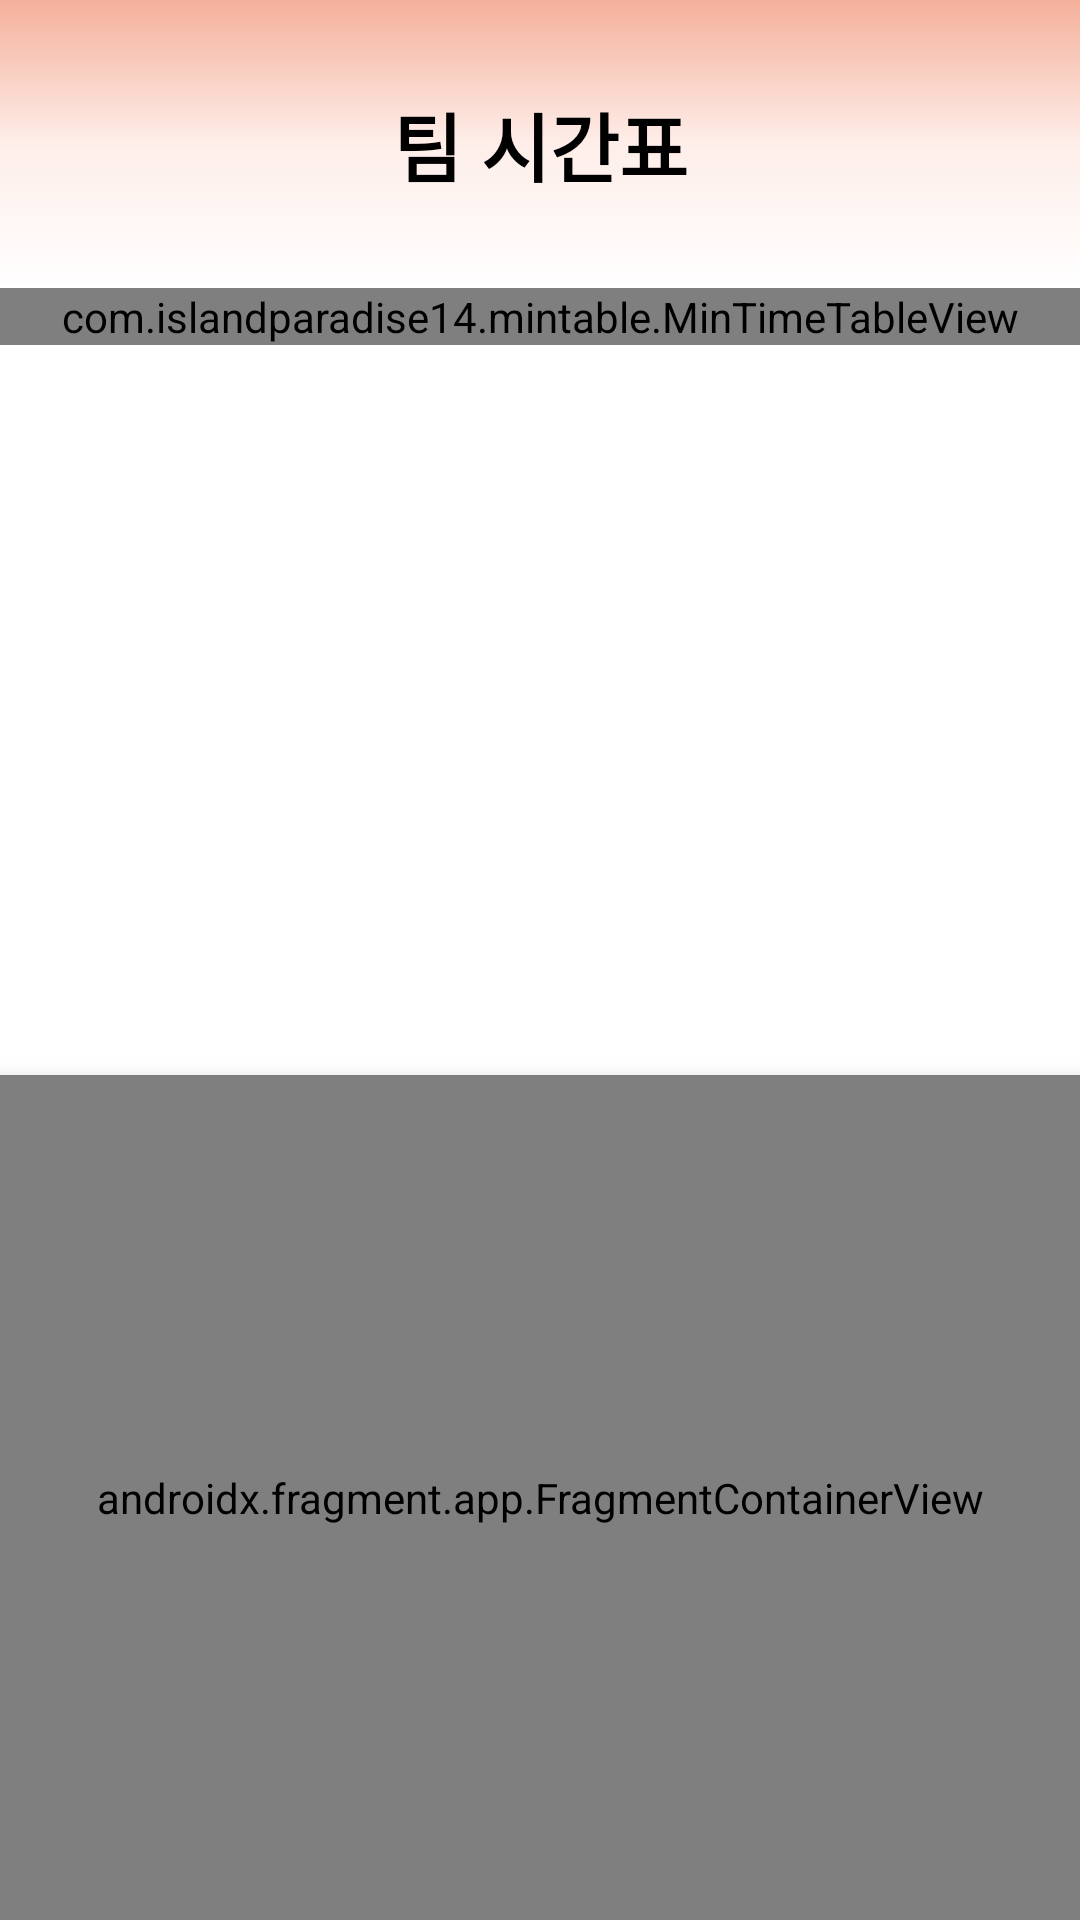

Produce the Android XML layout that renders to this screen, including the resource entries it uses.
<!-- AndroidManifest.xml: application theme Theme.Relay -->
<!-- res/layout/fragment_timetable_edit_main.xml -->
<?xml version="1.0" encoding="utf-8"?>
<androidx.constraintlayout.widget.ConstraintLayout xmlns:android="http://schemas.android.com/apk/res/android"
    xmlns:app="http://schemas.android.com/apk/res-auto"
    xmlns:tools="http://schemas.android.com/tools"
    android:layout_width="match_parent"
    android:layout_height="match_parent"
    android:background="@color/white">

    <androidx.constraintlayout.widget.ConstraintLayout
        android:id="@+id/container_title"
        android:layout_width="match_parent"
        android:layout_height="0dp"
        android:background="@drawable/bg_gradient"
        app:layout_constraintHeight_percent="0.15"
        app:layout_constraintTop_toTopOf="parent"
        app:layout_constraintStart_toStartOf="parent"
        app:layout_constraintEnd_toEndOf="parent">

        <ImageButton
            android:id="@+id/btn_back"
            android:layout_width="35dp"
            android:layout_height="35dp"
            android:background="@drawable/ic_arrow_back"
            app:layout_constraintStart_toStartOf="parent"
            app:layout_constraintTop_toTopOf="parent"
            app:layout_constraintBottom_toBottomOf="parent"
            android:layout_marginHorizontal="15dp"/>

        <TextView
            android:id="@+id/tv_title"
            android:layout_width="wrap_content"
            android:layout_height="wrap_content"
            android:textStyle="bold"
            android:textSize="25sp"
            android:textColor="@color/black"
            android:text="@string/timetable_team"
            app:layout_constraintTop_toTopOf="parent"
            app:layout_constraintBottom_toBottomOf="parent"
            app:layout_constraintStart_toStartOf="parent"
            app:layout_constraintEnd_toEndOf="parent"/>


        <ImageButton
            android:id="@+id/btn_my_timetable"
            android:layout_width="40dp"
            android:layout_height="40dp"
            android:background="@drawable/ic_person"
            app:layout_constraintEnd_toEndOf="parent"
            app:layout_constraintTop_toTopOf="parent"
            app:layout_constraintBottom_toBottomOf="parent"
            android:layout_marginHorizontal="30dp"/>
    </androidx.constraintlayout.widget.ConstraintLayout>

    <ScrollView
        android:id="@+id/container_timetable"
        android:layout_width="match_parent"
        android:layout_height="0dp"
        app:layout_constraintHeight_percent="0.41"
        app:layout_constraintStart_toStartOf="parent"
        app:layout_constraintEnd_toEndOf="parent"
        app:layout_constraintTop_toBottomOf="@id/container_title"
        android:scrollbars="none"
        android:overScrollMode="never"
        >

        <com.islandparadise14.mintable.MinTimeTableView
            android:id="@+id/timetable"
            android:layout_width="match_parent"
            android:layout_height="wrap_content"
            app:isFullWidth="true"
            app:radiusOption="round"
            app:widthPadding="10"
            app:border="true"
            app:xEndLine="true"
            app:yEndLine="true"/>
    </ScrollView>

    <androidx.fragment.app.FragmentContainerView
        android:id="@+id/container_edit"
        android:layout_width="match_parent"
        android:layout_height="0dp"
        app:layout_constraintStart_toStartOf="parent"
        app:layout_constraintEnd_toEndOf="parent"
        app:layout_constraintTop_toBottomOf="@id/container_timetable"
        app:layout_constraintBottom_toBottomOf="parent"
        android:name="com.example.relay.timetable.view.TimetableEditFragment"
        tools:layout="@layout/fragment_timetable_edit"
        android:elevation="8dp"
        android:outlineProvider="bounds"/>

</androidx.constraintlayout.widget.ConstraintLayout>
<!-- res/layout/fragment_timetable_edit.xml (included above) -->
<?xml version="1.0" encoding="utf-8"?>
<androidx.constraintlayout.widget.ConstraintLayout xmlns:android="http://schemas.android.com/apk/res/android"
    xmlns:tools="http://schemas.android.com/tools"
    android:layout_width="match_parent"
    android:layout_height="300dp"
    xmlns:app="http://schemas.android.com/apk/res-auto"
    tools:context=".timetable.view.TimetableEditFragment"
    android:background="@drawable/two_rounded_gray_shape"
    android:elevation="8dp"
    android:outlineProvider="bounds">


    <androidx.recyclerview.widget.RecyclerView
        android:id="@+id/container_rv"
        android:layout_width="match_parent"
        android:layout_height="180dp"
        app:layoutManager="androidx.recyclerview.widget.LinearLayoutManager"
        app:layout_constraintTop_toTopOf="parent"
        app:layout_constraintStart_toStartOf="parent"
        app:layout_constraintEnd_toEndOf="parent"
        android:layout_marginHorizontal="5dp"
        android:orientation ="vertical"
        android:overScrollMode="never" />

    <ImageButton
        android:id="@+id/btn_add"
        android:layout_width="0dp"
        android:layout_height="35dp"
        android:src="@drawable/ic_add"
        android:backgroundTint="@android:color/transparent"
        app:layout_constraintStart_toStartOf="parent"
        app:layout_constraintEnd_toEndOf="parent"
        app:layout_constraintTop_toBottomOf="@id/container_rv"
        android:layout_marginHorizontal="20dp"
        android:layout_marginTop="5dp" />

    <androidx.appcompat.widget.AppCompatButton
        android:id="@+id/btn_save"
        android:layout_width="0dp"
        android:layout_height="35dp"
        android:textColor="@color/white"
        android:text="신청하기"
        app:layout_constraintWidth_percent="0.3"
        app:layout_constraintTop_toBottomOf="@id/btn_add"
        app:layout_constraintBottom_toBottomOf="parent"
        app:layout_constraintStart_toEndOf="@id/btn_back"
        app:layout_constraintEnd_toEndOf="parent"
        android:background="@drawable/btn_save"
        style="?android:attr/borderlessButtonStyle" />

    <androidx.appcompat.widget.AppCompatButton
        android:id="@+id/btn_back"
        android:layout_width="0dp"
        android:layout_height="35dp"
        android:textColor="@color/black"
        android:text="취소"
        app:layout_constraintWidth_percent="0.3"
        app:layout_constraintTop_toBottomOf="@id/btn_add"
        app:layout_constraintBottom_toBottomOf="parent"
        app:layout_constraintStart_toStartOf="parent"
        app:layout_constraintEnd_toStartOf="@id/btn_save"
        android:background="@drawable/btn_cancel"
        style="?android:attr/borderlessButtonStyle"/>

</androidx.constraintlayout.widget.ConstraintLayout>
<!-- resources referenced by this layout -->
<resources>
  <color name="black">#FF000000</color>
  <color name="white">#FFFFFFFF</color>
  <!-- drawable bg_gradient (drawable) -->
  <shape xmlns:android="http://schemas.android.com/apk/res/android"
      android:shape="rectangle">
      <gradient
          android:angle="90"
          android:centerColor="#FEEEE9"
          android:endColor="#F4B09B"
          android:startColor="#FFFFFF"
          android:type="linear" />
  </shape>
  <!-- drawable btn_cancel: png bitmap (drawable-v24, 817 bytes) -->
  <!-- drawable btn_save: png bitmap (drawable-v24, 4298 bytes) -->
  <!-- drawable ic_add (drawable) -->
  <vector android:alpha="0.9" android:height="35dp" android:tint="#000000"
      android:viewportHeight="24" android:viewportWidth="24"
      android:width="35dp" xmlns:android="http://schemas.android.com/apk/res/android">
      <path android:fillColor="@android:color/white" android:pathData="M19,13h-6v6h-2v-6H5v-2h6V5h2v6h6v2z"/>
  </vector>
  <!-- drawable two_rounded_gray_shape (drawable-v24) -->
  <?xml version="1.0" encoding="utf-8"?>
  <shape xmlns:android="http://schemas.android.com/apk/res/android"
      android:shape="rectangle">
      <solid android:color="@color/background_edit_timetable" />
      <corners
          android:topLeftRadius="20dp"
          android:topRightRadius="20dp" />
  </shape>
  <string name="timetable_team">팀 시간표</string>
  <style name="Theme.Relay" parent="Theme.MaterialComponents.DayNight.NoActionBar">
          
          <item name="colorPrimary">@color/purple_500</item>
          <item name="colorPrimaryVariant">@color/purple_700</item>
          <item name="colorOnPrimary">@color/white</item>
          
          <item name="colorSecondary">@color/teal_200</item>
          <item name="colorSecondaryVariant">@color/teal_700</item>
          <item name="colorOnSecondary">@color/black</item>
          
          <item name="android:statusBarColor">#DD9E9D9D</item>
          
          <item name="windowActionBar">false</item>
          <item name="windowNoTitle">true</item>
      </style>
  <color name="background_edit_timetable">#F5F5F5</color>
  <color name="purple_500">#FF6200EE</color>
  <color name="purple_700">#FF3700B3</color>
  <color name="teal_200">#FF03DAC5</color>
  <color name="teal_700">#FF018786</color>
</resources>
